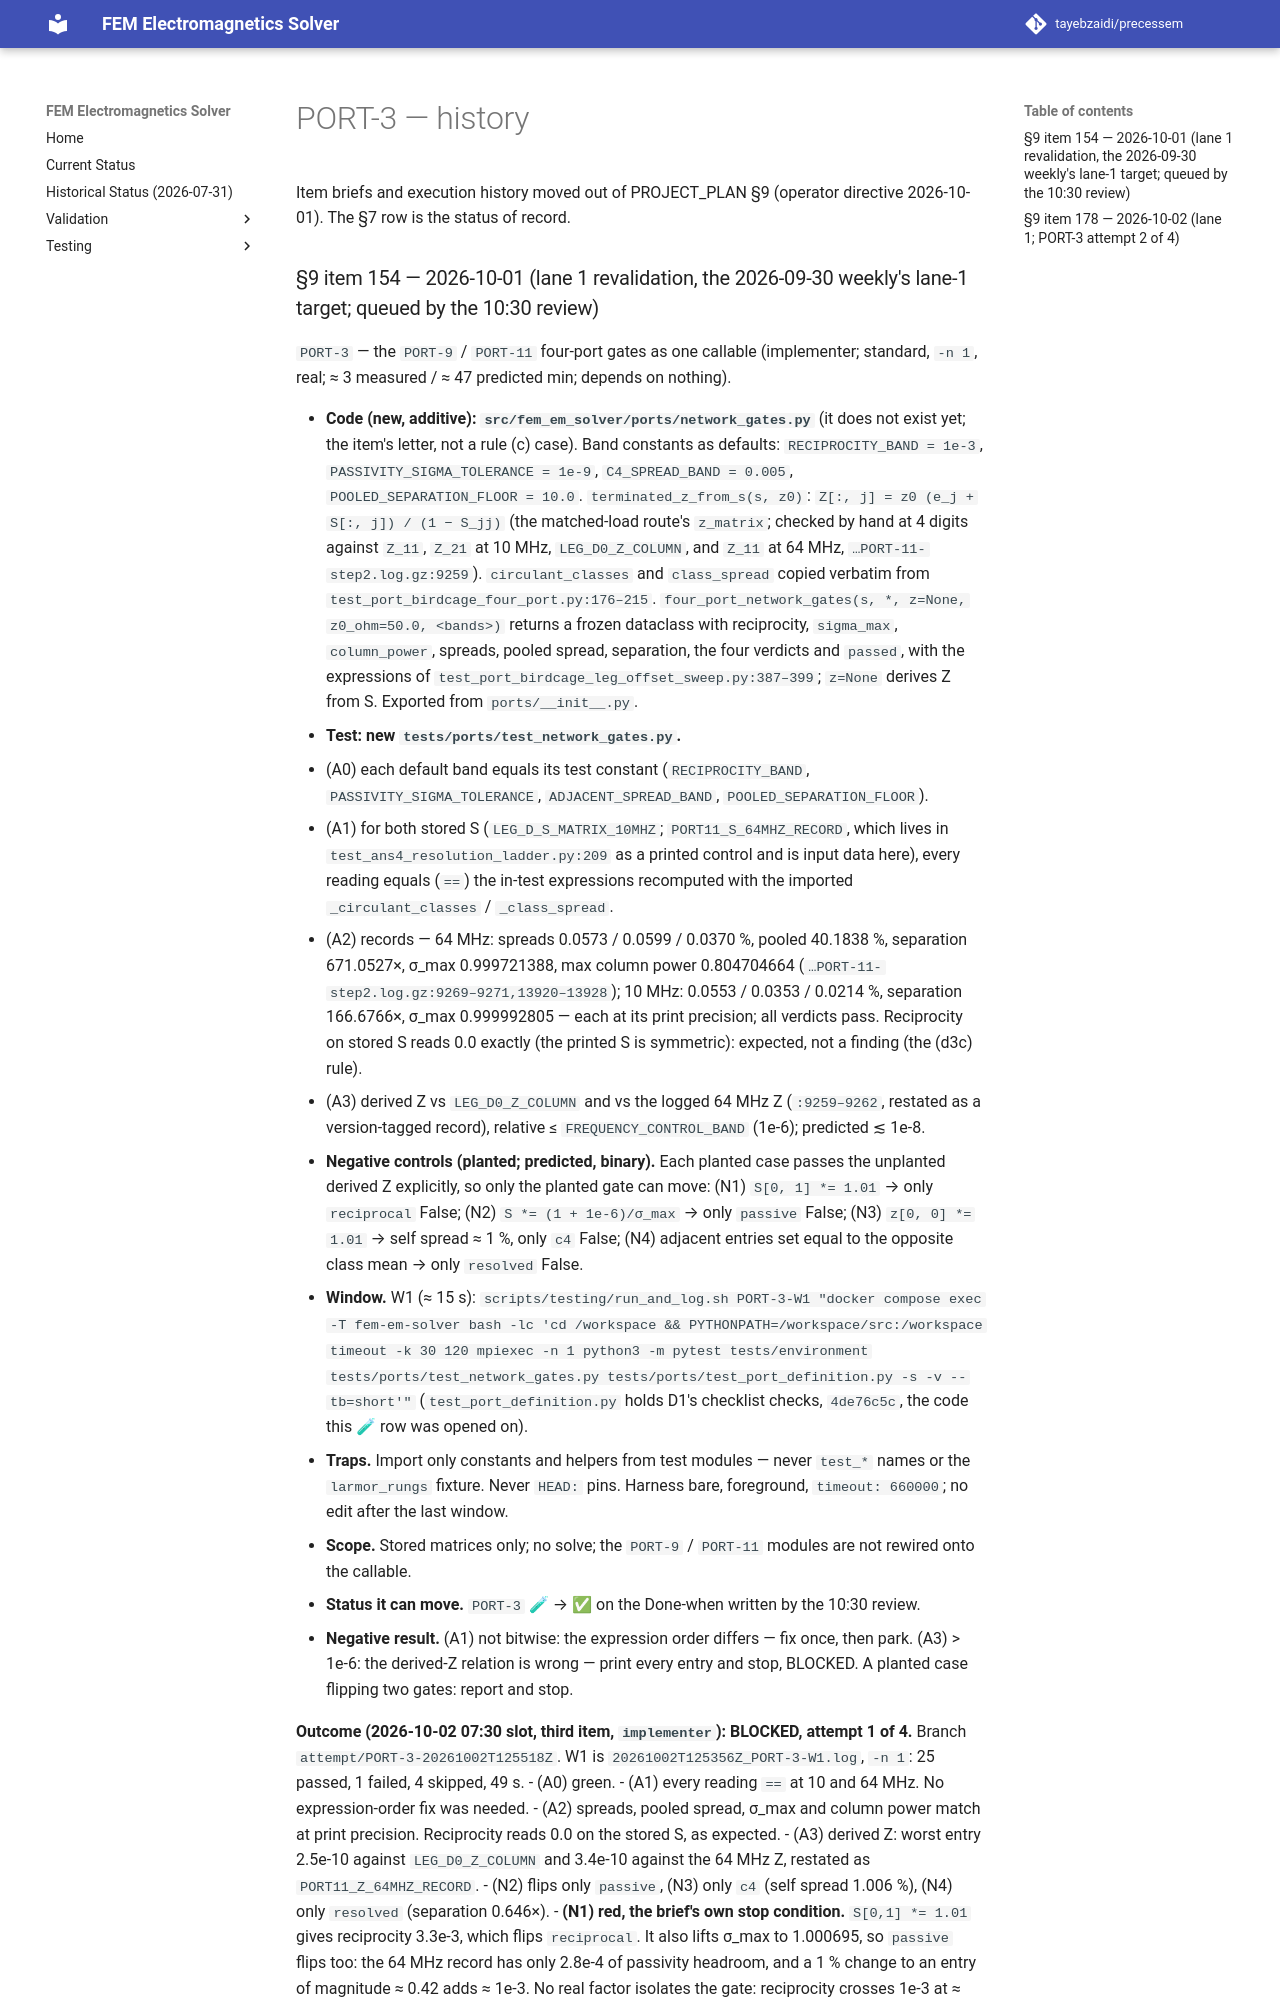

repository: tayebzaidi/precessem · page: planning/chunks/PORT-3/index.html · generator: mkdocs

# PORT-3 — history

Item briefs and execution history moved out of PROJECT_PLAN §9 (operator directive 2026-10-01). The §7 row is the status of record.

### §9 item 154 — 2026-10-01 (lane 1 revalidation, the 2026-09-30 weekly's lane-1 target; queued by the 10:30 review)

`PORT-3` — the `PORT-9` / `PORT-11` four-port gates as one callable (implementer; standard, `-n 1`, real; ≈ 3 measured / ≈ 47 predicted min; depends on nothing).

- **Code (new, additive): `src/fem_em_solver/ports/network_gates.py`** (it does not exist yet; the item's letter, not a rule (c) case). Band constants as defaults: `RECIPROCITY_BAND = 1e-3`, `PASSIVITY_SIGMA_TOLERANCE = 1e-9`, `C4_SPREAD_BAND = 0.005`, `POOLED_SEPARATION_FLOOR = 10.0`. `terminated_z_from_s(s, z0)`: `Z[:, j] = z0 (e_j + S[:, j]) / (1 − S_jj)` (the matched-load route's `z_matrix`; checked by hand at 4 digits against `Z_11`, `Z_21` at 10 MHz, `LEG_D0_Z_COLUMN`, and `Z_11` at 64 MHz, `…PORT-11-step2.log.gz:9259`). `circulant_classes` and `class_spread` copied verbatim from `test_port_birdcage_four_port.py:176–215`. `four_port_network_gates(s, *, z=None, z0_ohm=50.0, <bands>)` returns a frozen dataclass with reciprocity, `sigma_max`, `column_power`, spreads, pooled spread, separation, the four verdicts and `passed`, with the expressions of `test_port_birdcage_leg_offset_sweep.py:387–399`; `z=None` derives Z from S. Exported from `ports/__init__.py`.
- **Test: new `tests/ports/test_network_gates.py`.**
  - (A0) each default band equals its test constant (`RECIPROCITY_BAND`, `PASSIVITY_SIGMA_TOLERANCE`, `ADJACENT_SPREAD_BAND`, `POOLED_SEPARATION_FLOOR`).
  - (A1) for both stored S (`LEG_D_S_MATRIX_10MHZ`; `PORT11_S_64MHZ_RECORD`, which lives in `test_ans4_resolution_ladder.py:209` as a printed control and is input data here), every reading equals (`==`) the in-test expressions recomputed with the imported `_circulant_classes` / `_class_spread`.
  - (A2) records — 64 MHz: spreads 0.0573 / 0.0599 / 0.0370 %, pooled 40.1838 %, separation 671.0527×, σ_max 0.999721388, max column power 0.804704664 (`…PORT-11-step2.log.gz:9269–9271,13920–13928`); 10 MHz: 0.0553 / 0.0353 / 0.0214 %, separation 166.6766×, σ_max 0.999992805 — each at its print precision; all verdicts pass. Reciprocity on stored S reads 0.0 exactly (the printed S is symmetric): expected, not a finding (the (d3c) rule).
  - (A3) derived Z vs `LEG_D0_Z_COLUMN` and vs the logged 64 MHz Z (`:9259–9262`, restated as a version-tagged record), relative ≤ `FREQUENCY_CONTROL_BAND` (1e-6); predicted ≲ 1e-8.
- **Negative controls (planted; predicted, binary).** Each planted case passes the unplanted derived Z explicitly, so only the planted gate can move: (N1) `S[0, 1] *= 1.01` → only `reciprocal` False; (N2) `S *= (1 + 1e-6)/σ_max` → only `passive` False; (N3) `z[0, 0] *= 1.01` → self spread ≈ 1 %, only `c4` False; (N4) adjacent entries set equal to the opposite class mean → only `resolved` False.
- **Window.** W1 (≈ 15 s): `scripts/testing/run_and_log.sh PORT-3-W1 "docker compose exec -T fem-em-solver bash -lc 'cd /workspace && PYTHONPATH=/workspace/src:/workspace timeout -k 30 120 mpiexec -n 1 python3 -m pytest tests/environment tests/ports/test_network_gates.py tests/ports/test_port_definition.py -s -v --tb=short'"` (`test_port_definition.py` holds D1's checklist checks, `4de76c5c`, the code this 🧪 row was opened on).
- **Traps.** Import only constants and helpers from test modules — never `test_*` names or the `larmor_rungs` fixture. Never `HEAD:` pins. Harness bare, foreground, `timeout: 660000`; no edit after the last window.
- **Scope.** Stored matrices only; no solve; the `PORT-9` / `PORT-11` modules are not rewired onto the callable.
- **Status it can move.** `PORT-3` 🧪 → ✅ on the Done-when written by the 10:30 review.
- **Negative result.** (A1) not bitwise: the expression order differs — fix once, then park. (A3) > 1e-6: the derived-Z relation is wrong — print every entry and stop, BLOCKED. A planted case flipping two gates: report and stop.

**Outcome (2026-10-02 07:30 slot, third item, `implementer`): BLOCKED, attempt 1 of 4.** Branch `attempt/PORT-3-20261002T125518Z`. W1 is `20261002T125356Z_PORT-3-W1.log`, `-n 1`: 25 passed, 1 failed, 4 skipped, 49 s.
- (A0) green.
- (A1) every reading `==` at 10 and 64 MHz. No expression-order fix was needed.
- (A2) spreads, pooled spread, σ_max and column power match at print precision. Reciprocity reads 0.0 on the stored S, as expected.
- (A3) derived Z: worst entry 2.5e-10 against `LEG_D0_Z_COLUMN` and 3.4e-10 against the 64 MHz Z, restated as `PORT11_Z_64MHZ_RECORD`.
- (N2) flips only `passive`, (N3) only `c4` (self spread 1.006 %), (N4) only `resolved` (separation 0.646×).
- **(N1) red, the brief's own stop condition.** `S[0,1] *= 1.01` gives reciprocity 3.3e-3, which flips `reciprocal`. It also lifts σ_max to 1.000695, so `passive` flips too: the 64 MHz record has only 2.8e-4 of passivity headroom, and a 1 % change to an entry of magnitude ≈ 0.42 adds ≈ 1e-3. No real factor isolates the gate: reciprocity crosses 1e-3 at ≈ 1.003, and σ_max crosses 1 at ≈ 1.0029. Re-brief with a plant that keeps σ_max, such as a phase rotation of `S[0,1]` alone or an antisymmetric perturbation, pre-computed on the record.
- **For the review (a band question):** the executor compares the (A2) separation to its record at 1e-6 relative instead of print precision. The readings are 671.05257 against 671.0527 and 166.67665 against 166.6766. Both records were printed from unrounded Z, while our input is S rounded to 10 digits, and separation is a ratio of spreads near 5e-4. Rule whether that comparison stands.
- The planted cases use the 64 MHz record, because at 10 MHz (N3) would also flip `resolved` (pooled 9.2 %).
